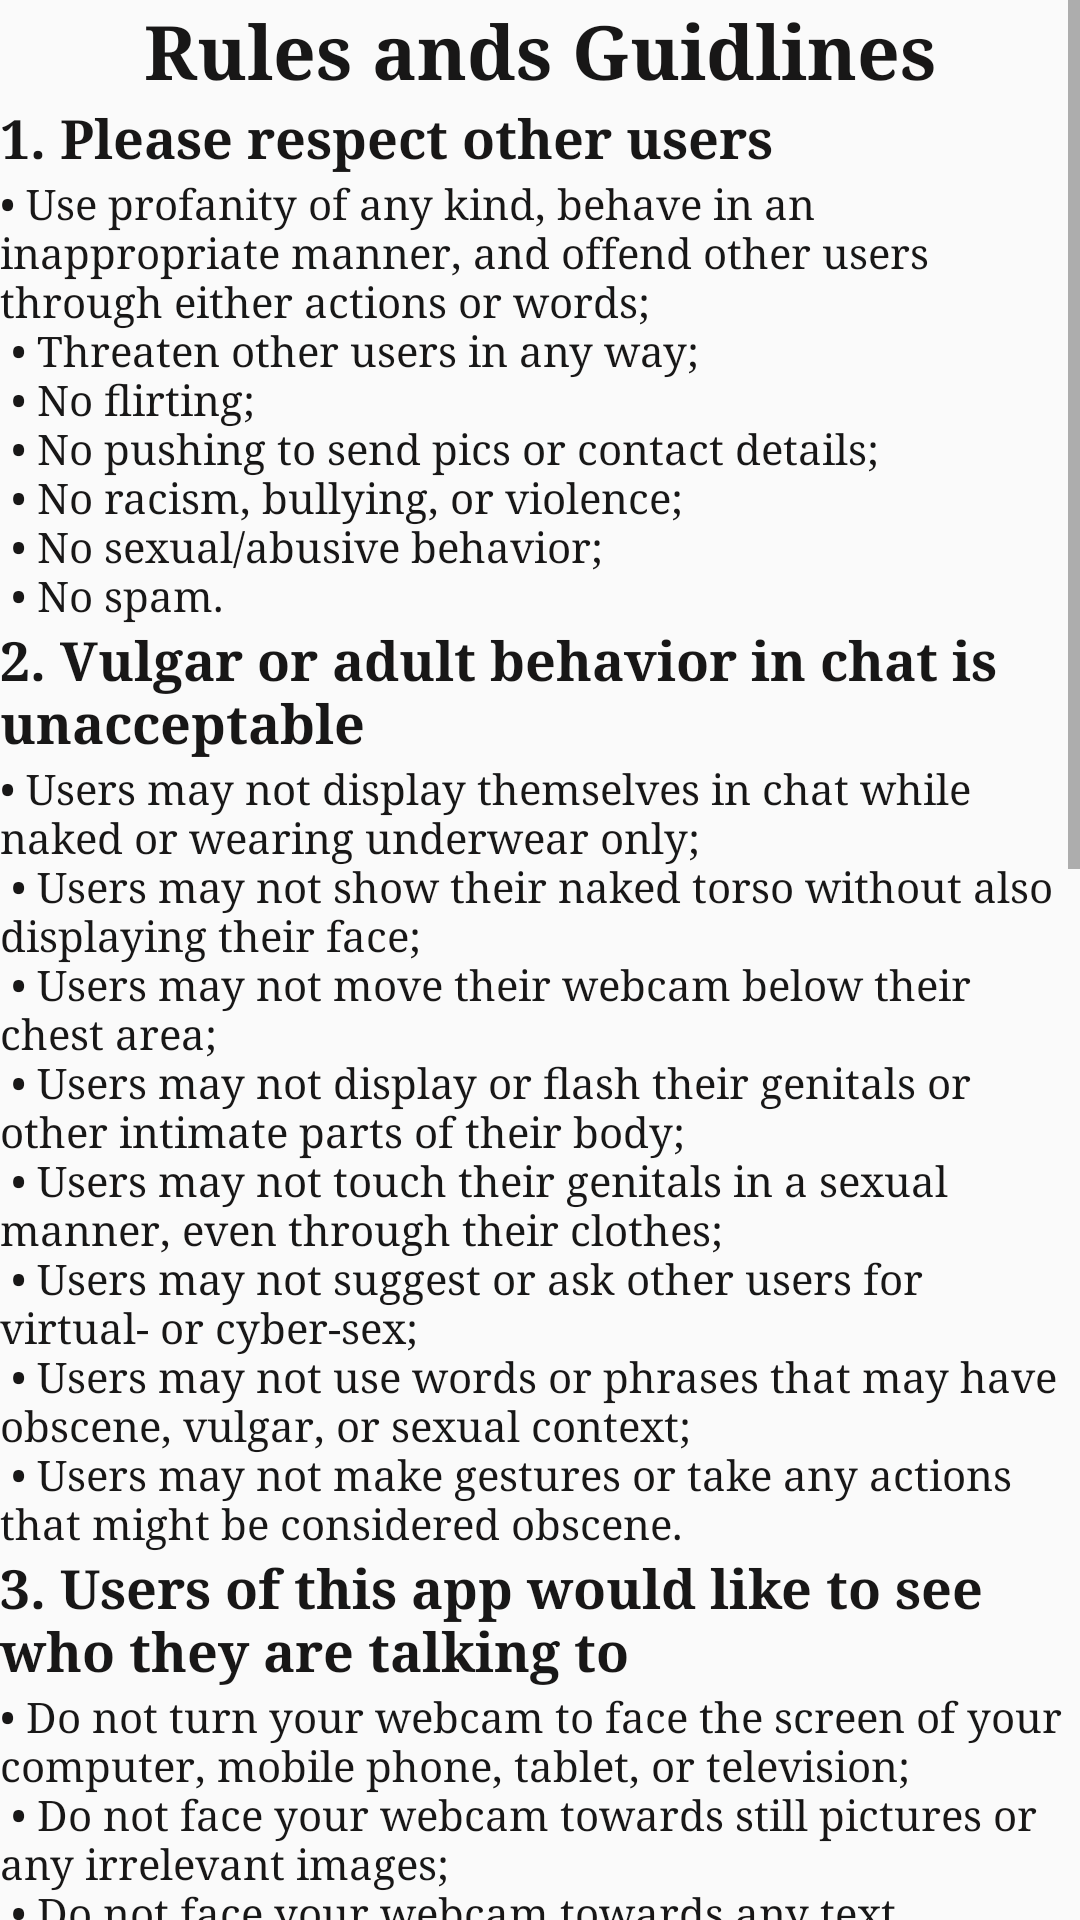

Write the Android layout XML for this screen, with the resource values it uses.
<!-- AndroidManifest.xml: application theme AppTheme -->
<!-- res/layout/privacyscrool.xml -->
<?xml version="1.0" encoding="utf-8"?>
<androidx.appcompat.widget.LinearLayoutCompat xmlns:android="http://schemas.android.com/apk/res/android"
    android:layout_width="match_parent"
    android:layout_height="wrap_content"
    android:orientation="vertical">

    <ScrollView
        android:layout_width="match_parent"
        android:layout_height="match_parent">

        <LinearLayout
            android:layout_width="match_parent"
            android:layout_height="wrap_content"
            android:orientation="vertical">


            <TextView
                android:id="@+id/textView3"
                android:layout_width="match_parent"
                android:layout_height="wrap_content"
                android:layout_gravity="center"
                android:gravity="center"
                android:text="Rules ands Guidlines"
                android:textColor="@color/black"
                android:textSize="25dp"
                android:textStyle="bold" />

            <TextView
                android:id="@+id/textView5"
                android:layout_width="match_parent"
                android:layout_height="wrap_content"
                android:layout_marginTop="@dimen/_15sdp"
                android:text="@string/rule_1_heading"
                android:textAlignment="textStart"
                android:textColor="@color/black"
                android:textSize="18dp"

                android:textStyle="bold" />

            <TextView
                android:id="@+id/textView4"
                android:layout_width="wrap_content"
                android:layout_height="wrap_content"
                android:layout_marginTop="@dimen/_10sdp"
                android:text="@string/rule_1_content"
                android:textColor="@color/black"

                android:textSize="14dp"
                android:textStyle="normal" />

            <TextView
                android:layout_width="match_parent"
                android:layout_height="wrap_content"
                android:layout_marginTop="@dimen/_15sdp"
                android:text="@string/rule_2_heading"
                android:textAlignment="textStart"
                android:textColor="@color/black"
                android:textSize="18dp"

                android:textStyle="bold" />

            <TextView
                android:layout_width="wrap_content"
                android:layout_height="wrap_content"
                android:layout_marginLeft="@dimen/_15sdp"
                android:layout_marginTop="@dimen/_10sdp"
                android:layout_marginRight="@dimen/_15sdp"
                android:text="@string/rule_2_content"
                android:textAlignment="textStart"
                android:textColor="@color/black"
                android:textSize="14dp"
                android:textStyle="normal" />


            <TextView
                android:layout_width="match_parent"
                android:layout_height="wrap_content"
                android:layout_marginTop="@dimen/_15sdp"
                android:text="@string/rule_3_heading"
                android:textAlignment="textStart"
                android:textColor="@color/black"
                android:textSize="18dp"

                android:textStyle="bold" />

            <TextView
                android:layout_width="wrap_content"
                android:layout_height="wrap_content"
                android:layout_marginLeft="@dimen/_15sdp"
                android:layout_marginTop="@dimen/_10sdp"
                android:layout_marginRight="@dimen/_15sdp"
                android:text="@string/rule_3_content"
                android:textAlignment="textStart"
                android:textColor="@color/black"
                android:textSize="14dp"
                android:textStyle="normal" />


            <TextView
                android:layout_width="match_parent"
                android:layout_height="wrap_content"
                android:layout_marginTop="@dimen/_15sdp"
                android:text="@string/rule_4_heading"
                android:textAlignment="textStart"
                android:textColor="@color/black"
                android:textSize="18dp"

                android:textStyle="bold" />

            <TextView
                android:layout_width="wrap_content"
                android:layout_height="wrap_content"
                android:layout_marginLeft="@dimen/_15sdp"
                android:layout_marginTop="@dimen/_10sdp"
                android:layout_marginRight="@dimen/_15sdp"
                android:text="@string/rule_4_content"
                android:textAlignment="textStart"
                android:textColor="@color/black"
                android:textSize="14dp"
                android:textStyle="normal" />


            <TextView
                android:layout_width="match_parent"
                android:layout_height="wrap_content"
                android:layout_marginTop="@dimen/_15sdp"
                android:text="@string/rule_5_heading"
                android:textAlignment="textStart"
                android:textColor="@color/black"
                android:textSize="18dp"

                android:textStyle="bold" />

            <TextView
                android:layout_width="wrap_content"
                android:layout_height="wrap_content"
                android:layout_marginLeft="@dimen/_15sdp"
                android:layout_marginTop="@dimen/_10sdp"
                android:layout_marginRight="@dimen/_15sdp"
                android:text="@string/rule_5_content"
                android:textAlignment="textStart"
                android:textColor="@color/black"
                android:textSize="14dp"
                android:textStyle="normal" />

            <TextView
                android:layout_width="wrap_content"
                android:layout_height="wrap_content"
                android:layout_marginLeft="@dimen/_15sdp"
                android:layout_marginTop="@dimen/_10sdp"
                android:layout_marginRight="@dimen/_15sdp"
                android:text="@string/rule_disclaimer"
                android:textAlignment="textStart"
                android:textColor="@color/black"
                android:textSize="@dimen/_14sdp"
                android:textStyle="normal" />


        </LinearLayout>
    </ScrollView>
</androidx.appcompat.widget.LinearLayoutCompat>
<!-- resources referenced by this layout -->
<resources>
  <color name="black">#181717</color>
  <string name="rule_1_content">
      • Use profanity of any kind, behave in an inappropriate manner, and offend other users through either actions or words;\n
      • Threaten other users in any way;\n
      • No flirting;\n
      • No pushing to send pics or contact details;\n
      • No racism, bullying, or violence;\n
      • No sexual/abusive behavior;\n
      • No spam.
  </string>
  <string name="rule_1_heading">1. Please respect other users</string>
  <string name="rule_2_content">
      • Users may not display themselves in chat while naked or wearing underwear only;\n
      • Users may not show their naked torso without also displaying their face;\n
      • Users may not move their webcam below their chest area;\n
      • Users may not display or flash their genitals or other intimate parts of their body;\n
      • Users may not touch their genitals in a sexual manner, even through their clothes;\n
      • Users may not suggest or ask other users for virtual- or cyber-sex;\n
      • Users may not use words or phrases that may have obscene, vulgar, or sexual context;\n
      • Users may not make gestures or take any actions that might be considered obscene.
  </string>
  <string name="rule_2_heading">2. Vulgar or adult behavior in chat is unacceptable</string>
  <string name="rule_3_content">
      • Do not turn your webcam to face the screen of your computer, mobile phone, tablet, or television;\n
      • Do not face your webcam towards still pictures or any irrelevant images;\n
      • Do not face your webcam towards any text messages, books, or other forms of written text;\n
      • Do not use any webcam emulator or other software which helps you to broadcast irrelevant images and/or video instead of yourself.
  </string>
  <string name="rule_3_heading">3. Users of this app would like to see who they are talking to</string>
  <string name="rule_4_content">
      • Broadcast or display advertising images or messages;\n
      • Request other users to take part in perform any actions on app outside Video Chat app.
  </string>
  <string name="rule_4_heading">4. All forms of spam are forbidden from the chat</string>
  <string name="rule_5_heading">5. Should another user violate the Chat Rules in your presence</string>
  <string name="rule_disclaimer">
      Please Note: We are continually working hard and putting a high focus on preventing any violation of our Chat Rules and punishing users who continue to breach them. However, we cannot be held responsible for the actions of all users and cannot guarantee that all violators will be banned. When you complain and report against violators, you are helping us make this app a safer chat environment and helping us to find and remove all violators.\n
      \n
      By using our chat service, you accept and agree to the Chat Rules mentioned above. We reserve the right to change or amend these rules from time to time. We will attempt to notify users of such changes; however, it is the responsibility of all users on this app to track these changes themselves.
  </string>
  <color name="primarycolor">#0d009e</color>
  <color name="secoundarycolor">#07014A</color>
  <color name="white">#FFFFFFFF</color>
</resources>
